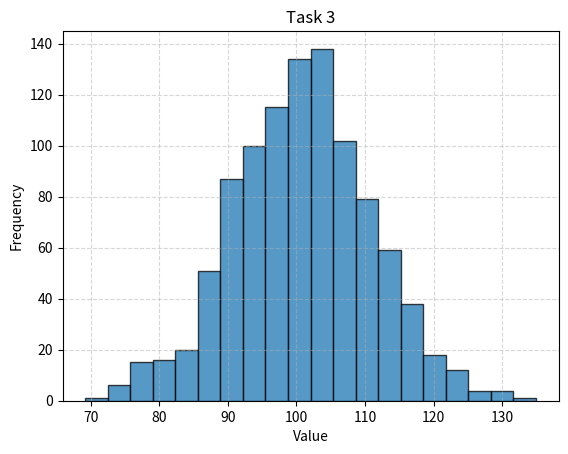

Write the Python code that produced this figure.
import matplotlib.pyplot as plt
import seaborn as sns
import numpy as np 


mu = 100 
sigma = 10 

x = np.random.randn(1000) * sigma + mu

plt.hist(x, bins= 20, edgecolor= 'black', alpha= 0.75)


plt.grid(True, linestyle='--', alpha=0.5)

# Add labels and title
plt.xlabel('Value')
plt.ylabel('Frequency')
plt.title('Task 3')

# Display the plot
plt.show()
